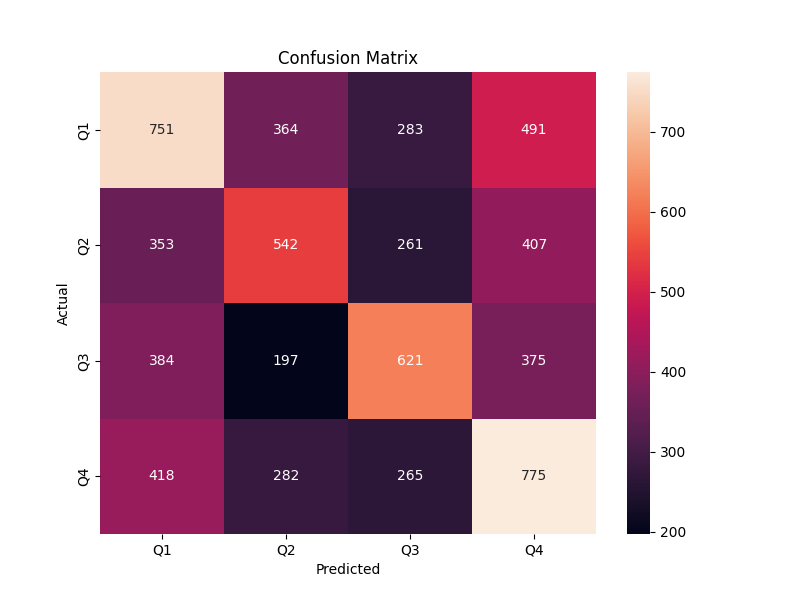

Source data for this figure (header and first rows):
# Confusion Matrix
# This file shows the confusion matrix f…
# - Rows: Actual quadrants (Q1, Q2, Q3, Q4).
# - Columns: Predicted quadrants (Q1, Q2, Q3, Q4).
# - Values: Number of samples for each a…
# Interpretation: Diagonal values are co…, Q1 predicted as Q2).
# Quadrant Definitions: Q1 (x<7.5, y>=7.5), Q2 (x>=7.5, y>=7.5), Q3 (x<7.5, y<7.5), Q4 (x>=7.5, y<7.5).
, Q1, Q2, Q3, Q4
Q1, 751, 364, 283, 491
Q2, 353, 542, 261, 407
Q3, 384, 197, 621, 375
Q4, 418, 282, 265, 775
